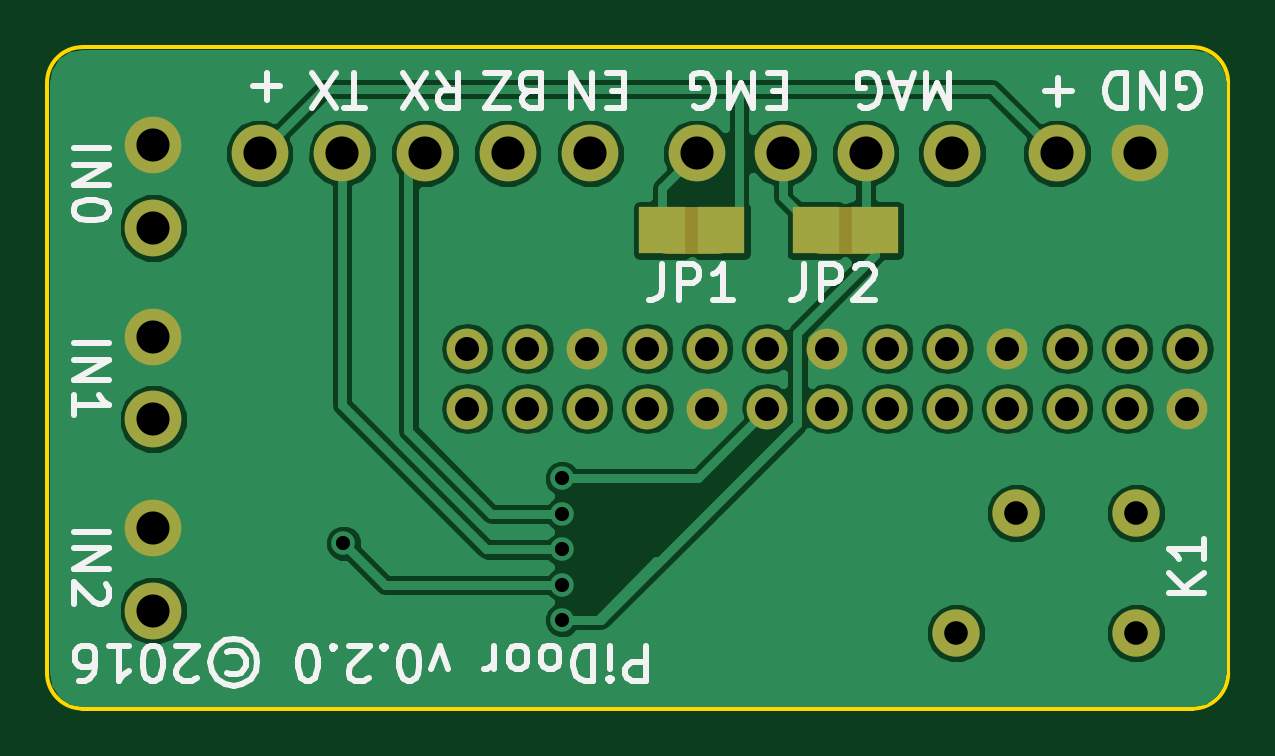
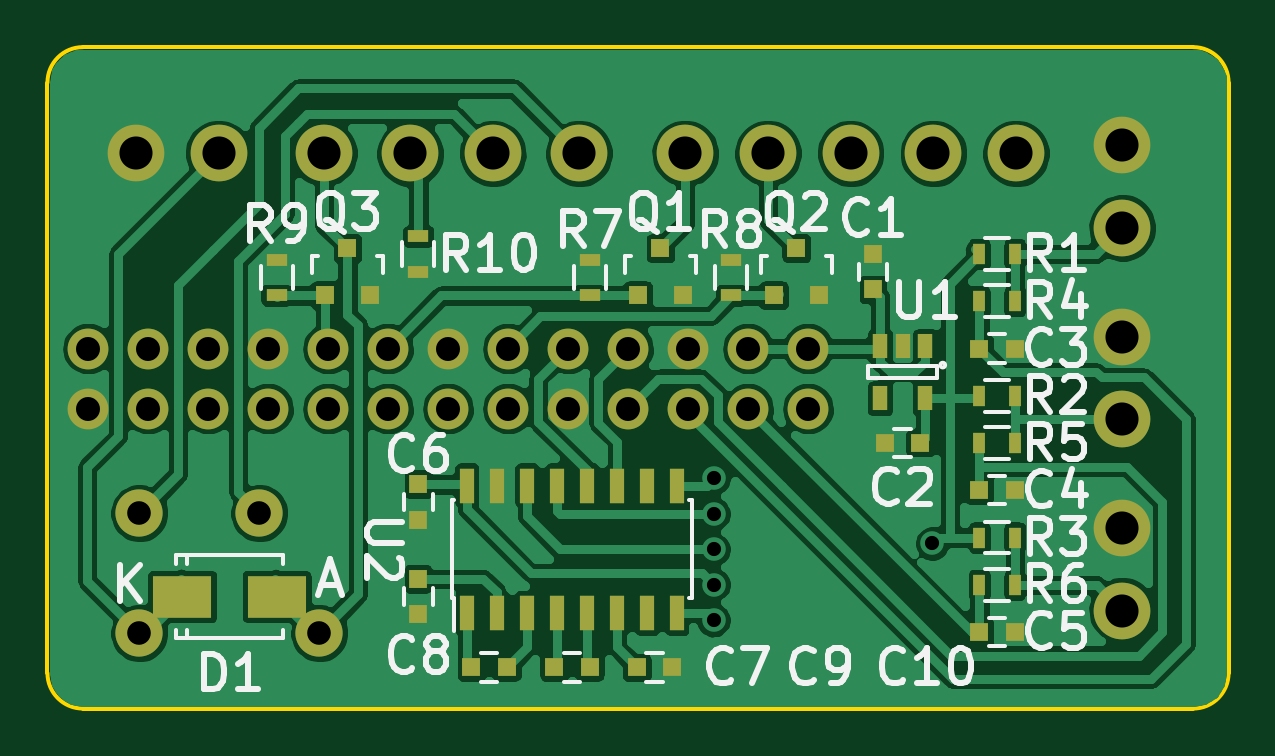
Circuit board: 10 layer files. Board 50.0 x 28.0 mm.
- bottom_copper: pidoor-B.Cu.gbl (137534 bytes)
- bottom_mask: pidoor-B.Mask.gbs (3755 bytes)
- paste: pidoor-B.Paste.gbp (2442 bytes)
- bottom_silk: pidoor-B.SilkS.gbo (27985 bytes)
- outline: pidoor-Edge.Cuts.gm1 (792 bytes)
- top_copper: pidoor-F.Cu.gtl (46848 bytes)
- top_mask: pidoor-F.Mask.gts (1854 bytes)
- paste: pidoor-F.Paste.gtp (281 bytes)
- top_silk: pidoor-F.SilkS.gto (15089 bytes)
- drill: pidoor.drl (1001 bytes)

=== bottom_copper: pidoor-B.Cu.gbl (137534 bytes, source omitted) ===
=== bottom_mask: pidoor-B.Mask.gbs ===
G04 #@! TF.FileFunction,Soldermask,Bot*
%FSLAX46Y46*%
G04 Gerber Fmt 4.6, Leading zero omitted, Abs format (unit mm)*
G04 Created by KiCad (PCBNEW 4.0.2+dfsg1-stable) date Mon 03 Oct 2016 15:34:28 BST*
%MOMM*%
G01*
G04 APERTURE LIST*
%ADD10C,0.150000*%
%ADD11O,1.727200X1.727200*%
%ADD12R,0.900000X0.500000*%
%ADD13C,2.400000*%
%ADD14R,0.750000X0.800000*%
%ADD15R,0.800000X0.750000*%
%ADD16R,0.800100X0.800100*%
%ADD17R,0.500000X0.900000*%
%ADD18R,0.600000X1.500000*%
%ADD19R,0.650000X1.060000*%
%ADD20R,2.499360X1.800860*%
%ADD21C,2.000000*%
G04 APERTURE END LIST*
D10*
D11*
X145800000Y-130300000D03*
X145800000Y-127760000D03*
X148340000Y-130300000D03*
X148340000Y-127760000D03*
X150880000Y-130300000D03*
X150880000Y-127760000D03*
X153420000Y-130300000D03*
X153420000Y-127760000D03*
X155960000Y-130300000D03*
X155960000Y-127760000D03*
X158500000Y-130300000D03*
X158500000Y-127760000D03*
X161040000Y-130300000D03*
X161040000Y-127760000D03*
X163580000Y-130300000D03*
X163580000Y-127760000D03*
X166120000Y-130300000D03*
X166120000Y-127760000D03*
X168660000Y-130300000D03*
X168660000Y-127760000D03*
X171200000Y-130300000D03*
X171200000Y-127760000D03*
X173740000Y-130300000D03*
X173740000Y-127760000D03*
X176280000Y-130300000D03*
X176280000Y-127760000D03*
D12*
X162300000Y-123010000D03*
X162300000Y-124510000D03*
D13*
X174250000Y-119500000D03*
X170750000Y-119500000D03*
X132500000Y-135350000D03*
X132500000Y-138850000D03*
X132500000Y-127250000D03*
X132500000Y-130750000D03*
X132500000Y-119150000D03*
X132500000Y-122650000D03*
D14*
X143050000Y-125260000D03*
X143050000Y-123760000D03*
D15*
X141050000Y-131760000D03*
X142550000Y-131760000D03*
X138550000Y-127760000D03*
X137050000Y-127760000D03*
X138550000Y-133760000D03*
X137050000Y-133760000D03*
X138550000Y-139760000D03*
X137050000Y-139760000D03*
D14*
X162300000Y-135010000D03*
X162300000Y-133510000D03*
D15*
X160050000Y-141260000D03*
X158550000Y-141260000D03*
D14*
X162300000Y-139010000D03*
X162300000Y-137510000D03*
D15*
X156550000Y-141260000D03*
X155050000Y-141260000D03*
X151550000Y-141260000D03*
X153050000Y-141260000D03*
D13*
X137000000Y-119500000D03*
X151000000Y-119500000D03*
X140500000Y-119500000D03*
X147500000Y-119500000D03*
X144000000Y-119500000D03*
X166300000Y-119500000D03*
X155500000Y-119500000D03*
X162650000Y-119500000D03*
X159150000Y-119500000D03*
D16*
X153000000Y-125510760D03*
X151100000Y-125510760D03*
X152050000Y-123511780D03*
X147250000Y-125510760D03*
X145350000Y-125510760D03*
X146300000Y-123511780D03*
X166250000Y-125510760D03*
X164350000Y-125510760D03*
X165300000Y-123511780D03*
D17*
X138550000Y-123760000D03*
X137050000Y-123760000D03*
X138550000Y-129760000D03*
X137050000Y-129760000D03*
X138550000Y-135760000D03*
X137050000Y-135760000D03*
X138550000Y-125760000D03*
X137050000Y-125760000D03*
X138550000Y-131760000D03*
X137050000Y-131760000D03*
X138550000Y-137760000D03*
X137050000Y-137760000D03*
D12*
X155050000Y-125510000D03*
X155050000Y-124010000D03*
X149050000Y-125510000D03*
X149050000Y-124010000D03*
X168300000Y-125510000D03*
X168300000Y-124010000D03*
D18*
X160245000Y-138960000D03*
X158975000Y-138960000D03*
X157705000Y-138960000D03*
X156435000Y-138960000D03*
X155165000Y-138960000D03*
X153895000Y-138960000D03*
X152625000Y-138960000D03*
X151355000Y-138960000D03*
X151355000Y-133560000D03*
X152625000Y-133560000D03*
X153895000Y-133560000D03*
X155165000Y-133560000D03*
X156435000Y-133560000D03*
X157705000Y-133560000D03*
X158975000Y-133560000D03*
X160245000Y-133560000D03*
D19*
X140850000Y-127660000D03*
X141800000Y-127660000D03*
X142750000Y-127660000D03*
X142750000Y-129860000D03*
X140850000Y-129860000D03*
D20*
X172298980Y-138260000D03*
X168301020Y-138260000D03*
D21*
X174110000Y-139800000D03*
X174110000Y-134720000D03*
X166490000Y-139800000D03*
X169030000Y-134720000D03*
M02*

=== paste: pidoor-B.Paste.gbp ===
G04 #@! TF.FileFunction,Paste,Bot*
%FSLAX46Y46*%
G04 Gerber Fmt 4.6, Leading zero omitted, Abs format (unit mm)*
G04 Created by KiCad (PCBNEW 4.0.2+dfsg1-stable) date Mon 03 Oct 2016 15:34:28 BST*
%MOMM*%
G01*
G04 APERTURE LIST*
%ADD10C,0.150000*%
%ADD11R,0.900000X0.500000*%
%ADD12R,0.750000X0.800000*%
%ADD13R,0.800000X0.750000*%
%ADD14R,0.800100X0.800100*%
%ADD15R,0.500000X0.900000*%
%ADD16R,0.600000X1.500000*%
%ADD17R,0.650000X1.060000*%
%ADD18R,2.499360X1.800860*%
G04 APERTURE END LIST*
D10*
D11*
X162300000Y-123010000D03*
X162300000Y-124510000D03*
D12*
X143050000Y-125260000D03*
X143050000Y-123760000D03*
D13*
X141050000Y-131760000D03*
X142550000Y-131760000D03*
X138550000Y-127760000D03*
X137050000Y-127760000D03*
X138550000Y-133760000D03*
X137050000Y-133760000D03*
X138550000Y-139760000D03*
X137050000Y-139760000D03*
D12*
X162300000Y-135010000D03*
X162300000Y-133510000D03*
D13*
X160050000Y-141260000D03*
X158550000Y-141260000D03*
D12*
X162300000Y-139010000D03*
X162300000Y-137510000D03*
D13*
X156550000Y-141260000D03*
X155050000Y-141260000D03*
X151550000Y-141260000D03*
X153050000Y-141260000D03*
D14*
X153000000Y-125510760D03*
X151100000Y-125510760D03*
X152050000Y-123511780D03*
X147250000Y-125510760D03*
X145350000Y-125510760D03*
X146300000Y-123511780D03*
X166250000Y-125510760D03*
X164350000Y-125510760D03*
X165300000Y-123511780D03*
D15*
X138550000Y-123760000D03*
X137050000Y-123760000D03*
X138550000Y-129760000D03*
X137050000Y-129760000D03*
X138550000Y-135760000D03*
X137050000Y-135760000D03*
X138550000Y-125760000D03*
X137050000Y-125760000D03*
X138550000Y-131760000D03*
X137050000Y-131760000D03*
X138550000Y-137760000D03*
X137050000Y-137760000D03*
D11*
X155050000Y-125510000D03*
X155050000Y-124010000D03*
X149050000Y-125510000D03*
X149050000Y-124010000D03*
X168300000Y-125510000D03*
X168300000Y-124010000D03*
D16*
X160245000Y-138960000D03*
X158975000Y-138960000D03*
X157705000Y-138960000D03*
X156435000Y-138960000D03*
X155165000Y-138960000D03*
X153895000Y-138960000D03*
X152625000Y-138960000D03*
X151355000Y-138960000D03*
X151355000Y-133560000D03*
X152625000Y-133560000D03*
X153895000Y-133560000D03*
X155165000Y-133560000D03*
X156435000Y-133560000D03*
X157705000Y-133560000D03*
X158975000Y-133560000D03*
X160245000Y-133560000D03*
D17*
X140850000Y-127660000D03*
X141800000Y-127660000D03*
X142750000Y-127660000D03*
X142750000Y-129860000D03*
X140850000Y-129860000D03*
D18*
X172298980Y-138260000D03*
X168301020Y-138260000D03*
M02*

=== bottom_silk: pidoor-B.SilkS.gbo (27985 bytes, source omitted) ===
=== outline: pidoor-Edge.Cuts.gm1 ===
G04 #@! TF.FileFunction,Profile,NP*
%FSLAX46Y46*%
G04 Gerber Fmt 4.6, Leading zero omitted, Abs format (unit mm)*
G04 Created by KiCad (PCBNEW 4.0.2+dfsg1-stable) date Mon 03 Oct 2016 15:34:28 BST*
%MOMM*%
G01*
G04 APERTURE LIST*
%ADD10C,0.150000*%
G04 APERTURE END LIST*
D10*
X176500000Y-115000000D02*
X129500000Y-115000000D01*
X129500000Y-143000000D02*
X176500000Y-143000000D01*
X128000000Y-141500000D02*
G75*
G03X129500000Y-143000000I1500000J0D01*
G01*
X129500000Y-115000000D02*
G75*
G03X128000000Y-116500000I0J-1500000D01*
G01*
X128000000Y-141500000D02*
X128000000Y-116500000D01*
X176500000Y-143000000D02*
G75*
G03X178000000Y-141500000I0J1500000D01*
G01*
X178000000Y-116500000D02*
G75*
G03X176500000Y-115000000I-1500000J0D01*
G01*
X178000000Y-116500000D02*
X178000000Y-141500000D01*
M02*

=== top_copper: pidoor-F.Cu.gtl (46848 bytes, source omitted) ===
=== top_mask: pidoor-F.Mask.gts ===
G04 #@! TF.FileFunction,Soldermask,Top*
%FSLAX46Y46*%
G04 Gerber Fmt 4.6, Leading zero omitted, Abs format (unit mm)*
G04 Created by KiCad (PCBNEW 4.0.2+dfsg1-stable) date Mon 03 Oct 2016 15:34:28 BST*
%MOMM*%
G01*
G04 APERTURE LIST*
%ADD10C,0.150000*%
%ADD11C,2.000000*%
%ADD12O,1.727200X1.727200*%
%ADD13C,2.400000*%
%ADD14R,2.000000X2.000000*%
%ADD15C,2.000000*%
G04 APERTURE END LIST*
D10*
D11*
X154300000Y-122760000D02*
X156300000Y-122760000D01*
X160800000Y-122760000D02*
X162800000Y-122760000D01*
D12*
X145800000Y-130300000D03*
X145800000Y-127760000D03*
X148340000Y-130300000D03*
X148340000Y-127760000D03*
X150880000Y-130300000D03*
X150880000Y-127760000D03*
X153420000Y-130300000D03*
X153420000Y-127760000D03*
X155960000Y-130300000D03*
X155960000Y-127760000D03*
X158500000Y-130300000D03*
X158500000Y-127760000D03*
X161040000Y-130300000D03*
X161040000Y-127760000D03*
X163580000Y-130300000D03*
X163580000Y-127760000D03*
X166120000Y-130300000D03*
X166120000Y-127760000D03*
X168660000Y-130300000D03*
X168660000Y-127760000D03*
X171200000Y-130300000D03*
X171200000Y-127760000D03*
X173740000Y-130300000D03*
X173740000Y-127760000D03*
X176280000Y-130300000D03*
X176280000Y-127760000D03*
D13*
X174250000Y-119500000D03*
X170750000Y-119500000D03*
X132500000Y-135350000D03*
X132500000Y-138850000D03*
X132500000Y-127250000D03*
X132500000Y-130750000D03*
X132500000Y-119150000D03*
X132500000Y-122650000D03*
X137000000Y-119500000D03*
X151000000Y-119500000D03*
X140500000Y-119500000D03*
X147500000Y-119500000D03*
X144000000Y-119500000D03*
X166300000Y-119500000D03*
X155500000Y-119500000D03*
X162650000Y-119500000D03*
X159150000Y-119500000D03*
D14*
X154050000Y-122760000D03*
X156550000Y-122760000D03*
X160550000Y-122760000D03*
X163050000Y-122760000D03*
D15*
X174110000Y-139800000D03*
X174110000Y-134720000D03*
X166490000Y-139800000D03*
X169030000Y-134720000D03*
M02*

=== paste: pidoor-F.Paste.gtp ===
G04 #@! TF.FileFunction,Paste,Top*
%FSLAX46Y46*%
G04 Gerber Fmt 4.6, Leading zero omitted, Abs format (unit mm)*
G04 Created by KiCad (PCBNEW 4.0.2+dfsg1-stable) date Mon 03 Oct 2016 15:34:28 BST*
%MOMM*%
G01*
G04 APERTURE LIST*
%ADD10C,0.150000*%
G04 APERTURE END LIST*
D10*
M02*

=== top_silk: pidoor-F.SilkS.gto (15089 bytes, source omitted) ===
=== drill: pidoor.drl ===
M48
;DRILL file {KiCad 4.0.2+dfsg1-stable} date Mon 03 Oct 2016 15:34:39 BST
;FORMAT={-:-/ absolute / metric / decimal}
FMAT,2
METRIC,TZ
T1C0.600
T2C1.000
T3C1.016
T4C1.400
%
G90
G05
M71
T1
X140.55Y-136.01
X149.8Y-133.26
X149.8Y-134.76
X149.8Y-136.26
X149.8Y-137.76
X149.8Y-139.26
T2
X166.49Y-139.8
X169.03Y-134.72
X174.11Y-134.72
X174.11Y-139.8
T3
X145.8Y-127.76
X145.8Y-130.3
X148.34Y-127.76
X148.34Y-130.3
X150.88Y-127.76
X150.88Y-130.3
X153.42Y-127.76
X153.42Y-130.3
X155.96Y-127.76
X155.96Y-130.3
X158.5Y-127.76
X158.5Y-130.3
X161.04Y-127.76
X161.04Y-130.3
X163.58Y-127.76
X163.58Y-130.3
X166.12Y-127.76
X166.12Y-130.3
X168.66Y-127.76
X168.66Y-130.3
X171.2Y-127.76
X171.2Y-130.3
X173.74Y-127.76
X173.74Y-130.3
X176.28Y-127.76
X176.28Y-130.3
T4
X132.5Y-119.15
X132.5Y-122.65
X132.5Y-127.25
X132.5Y-130.75
X132.5Y-135.35
X132.5Y-138.85
X137.Y-119.5
X140.5Y-119.5
X144.Y-119.5
X147.5Y-119.5
X151.Y-119.5
X155.5Y-119.5
X159.15Y-119.5
X162.65Y-119.5
X166.3Y-119.5
X170.75Y-119.5
X174.25Y-119.5
T0
M30

